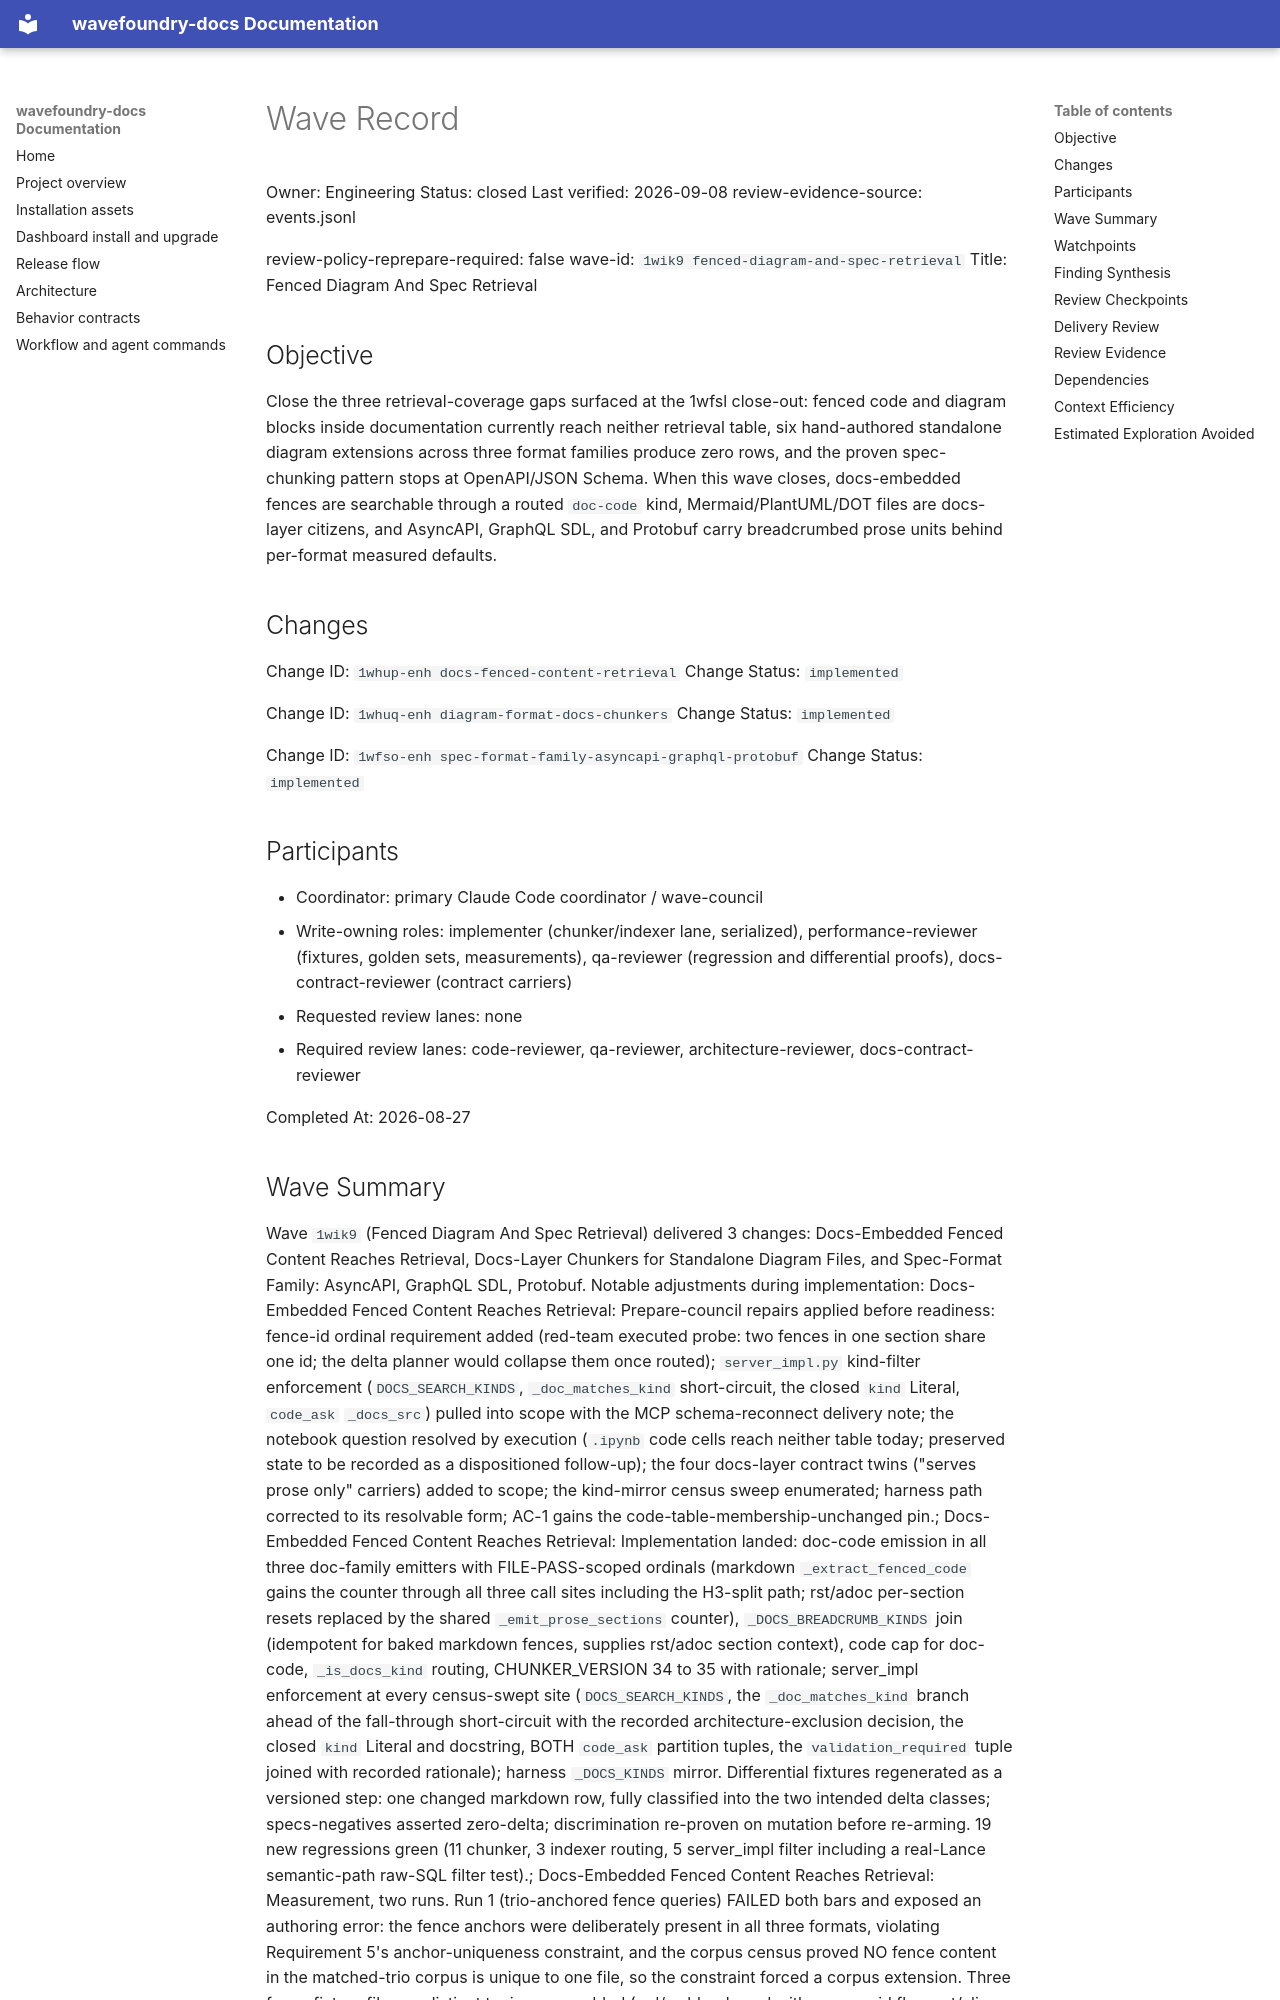

repository: coryhacking/wavefoundry · page: waves/1wik9 fenced-diagram-and-spec-retrieval/wave/index.html · generator: mkdocs

# Wave Record

Owner: Engineering
Status: closed
Last verified: 2026-09-08
review-evidence-source: events.jsonl

review-policy-reprepare-required: false
wave-id: `1wik9 fenced-diagram-and-spec-retrieval`
Title: Fenced Diagram And Spec Retrieval

## Objective

Close the three retrieval-coverage gaps surfaced at the 1wfsl close-out: fenced code
and diagram blocks inside documentation currently reach neither retrieval table, six
hand-authored standalone diagram extensions across three format families produce zero
rows, and the proven spec-chunking
pattern stops at OpenAPI/JSON Schema. When this wave closes, docs-embedded fences are
searchable through a routed `doc-code` kind, Mermaid/PlantUML/DOT files are docs-layer
citizens, and AsyncAPI, GraphQL SDL, and Protobuf carry breadcrumbed prose units behind
per-format measured defaults.

## Changes

Change ID: `1whup-enh docs-fenced-content-retrieval`
Change Status: `implemented`

Change ID: `1whuq-enh diagram-format-docs-chunkers`
Change Status: `implemented`

Change ID: `1wfso-enh spec-format-family-asyncapi-graphql-protobuf`
Change Status: `implemented`

## Participants

- Coordinator: primary Claude Code coordinator / wave-council
- Write-owning roles: implementer (chunker/indexer lane, serialized),
  performance-reviewer (fixtures, golden sets, measurements), qa-reviewer
  (regression and differential proofs), docs-contract-reviewer (contract carriers)
- Requested review lanes: none
- Required review lanes: code-reviewer, qa-reviewer, architecture-reviewer, docs-contract-reviewer

Completed At: 2026-08-27
